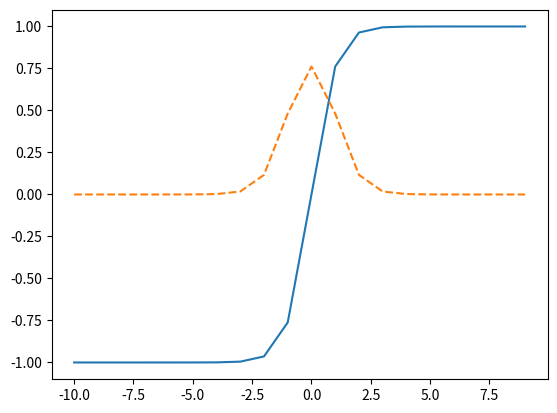

Write Python code to recreate this figure.
import numpy as np
import matplotlib.pyplot as plt
import math



def f(x):
    #return x**2 # y(x) = x^2 -> y'(x) = 2 * x
    return math.tanh(x)


X = np.array ([x for x in range (-10,10,1)])
Y = np.array ([f(x) for x in X])
Yp = np.gradient(Y,X)

plt.figure()
plt.plot (X,Y)
plt.plot (X,Yp, linestyle='dashed')

plt.show()


